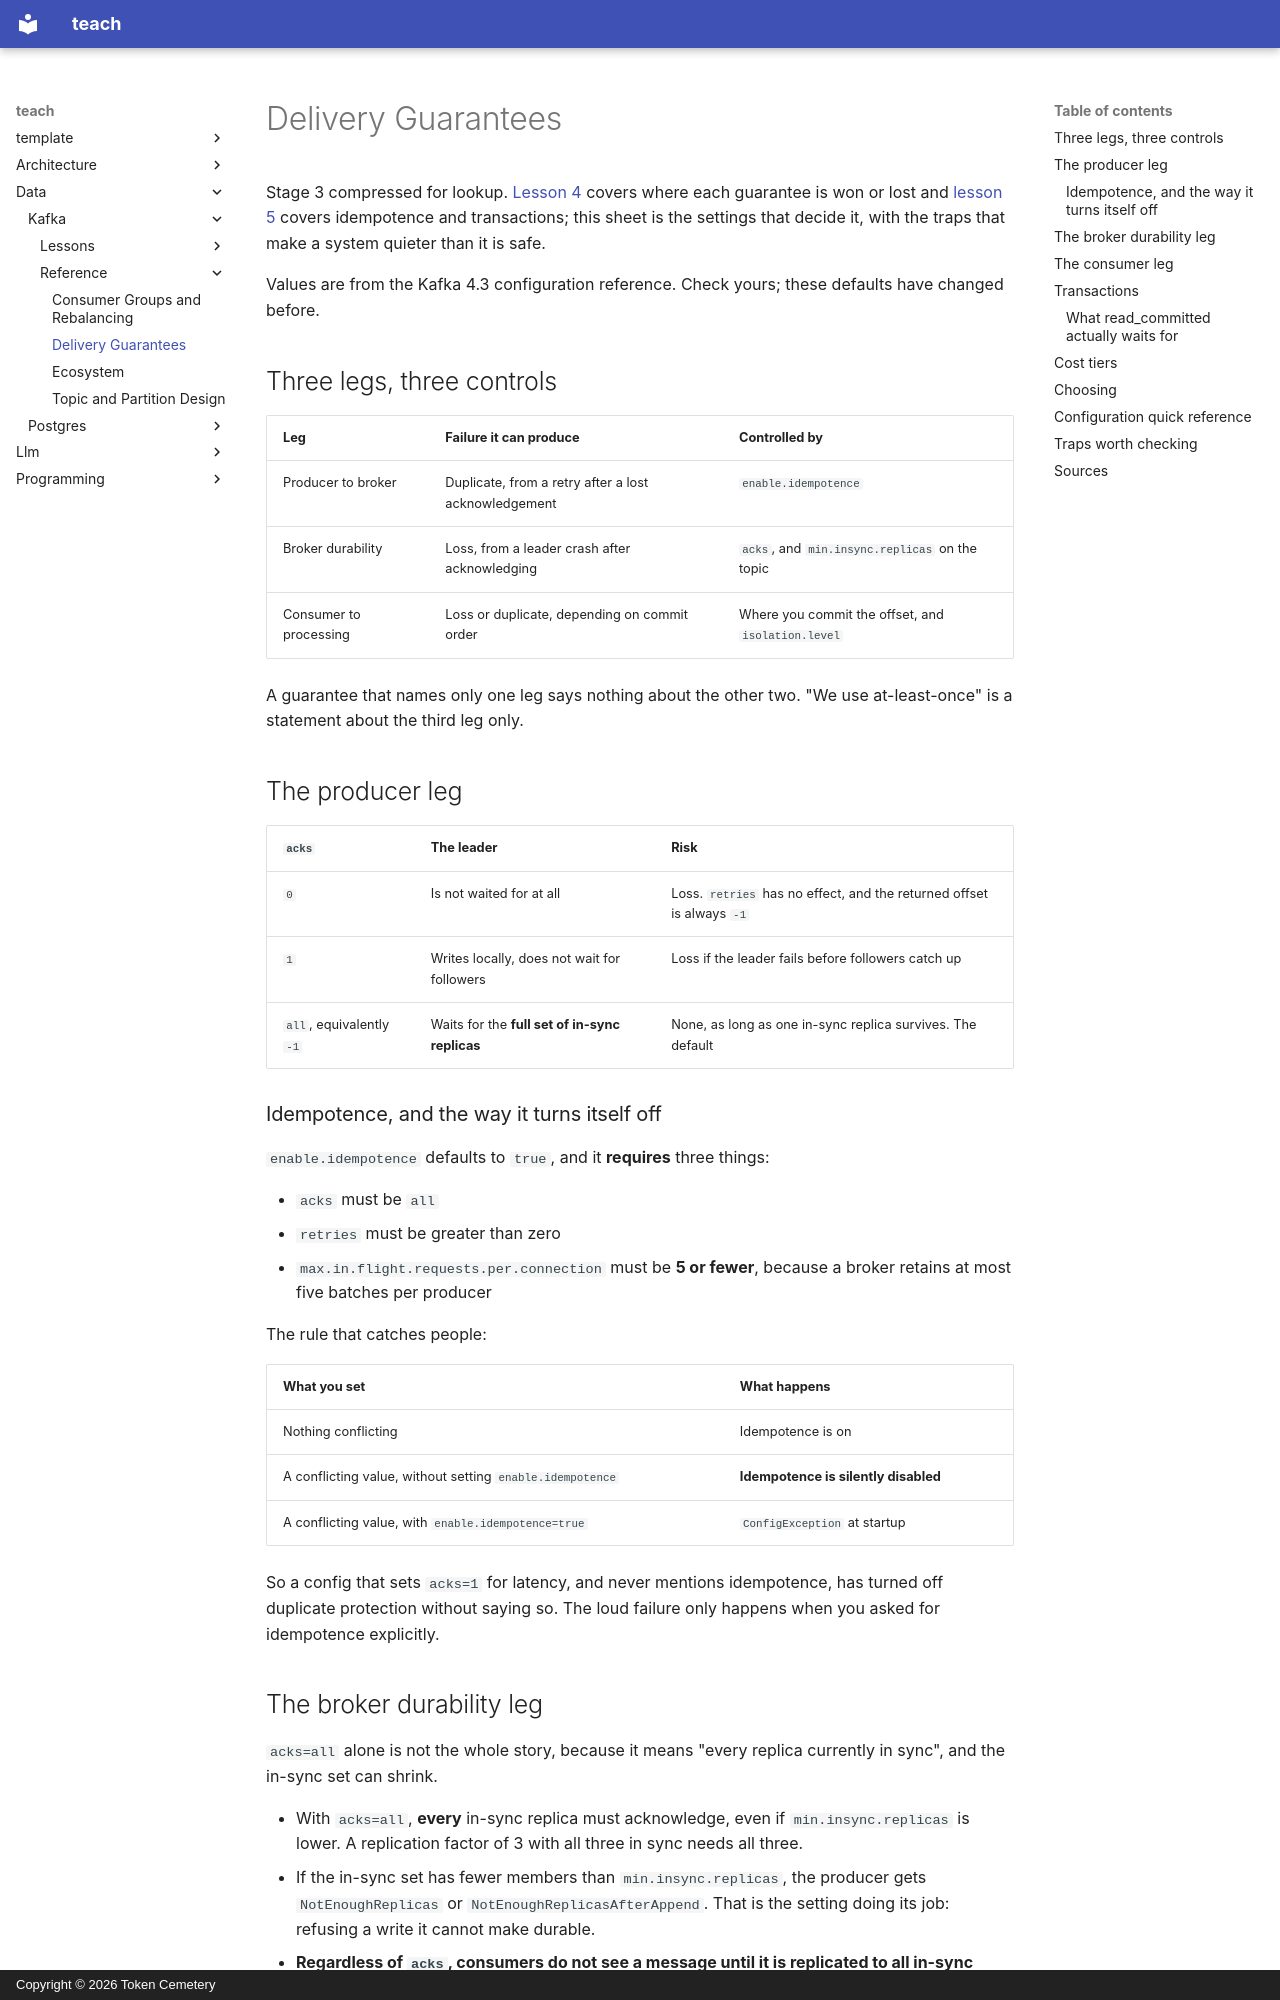

repository: TokenCemetery/teach · page: data/kafka/reference/delivery-guarantees/index.html · generator: mkdocs · copyright: Copyright © 2026 Token Cemetery

---
title: Delivery Guarantees
description: "Which config decides each leg of the path, why idempotence can be silently off, and what read_committed actually waits for"
type: reference
---

# Delivery Guarantees

Stage 3 compressed for lookup. [Lesson 4](../lessons/0004-delivery-semantics.md) covers where each guarantee is won or lost and [lesson 5](../lessons/0005-idempotent-producers-and-transactions.md) covers idempotence and transactions; this sheet is the settings that decide it, with the traps that make a system quieter than it is safe.

Values are from the Kafka 4.3 configuration reference. Check yours; these defaults have changed before.

## Three legs, three controls

| Leg | Failure it can produce | Controlled by |
|---|---|---|
| Producer to broker | Duplicate, from a retry after a lost acknowledgement | `enable.idempotence` |
| Broker durability | Loss, from a leader crash after acknowledging | `acks`, and `min.insync.replicas` on the topic |
| Consumer to processing | Loss or duplicate, depending on commit order | Where you commit the offset, and `isolation.level` |

A guarantee that names only one leg says nothing about the other two. "We use at-least-once" is a statement about the third leg only.

## The producer leg

| `acks` | The leader | Risk |
|---|---|---|
| `0` | Is not waited for at all | Loss. `retries` has no effect, and the returned offset is always `-1` |
| `1` | Writes locally, does not wait for followers | Loss if the leader fails before followers catch up |
| `all`, equivalently `-1` | Waits for the **full set of in-sync replicas** | None, as long as one in-sync replica survives. The default |

### Idempotence, and the way it turns itself off

`enable.idempotence` defaults to `true`, and it **requires** three things:

- `acks` must be `all`
- `retries` must be greater than zero
- `max.in.flight.requests.per.connection` must be **5 or fewer**, because a broker retains at most five batches per producer

The rule that catches people:

| What you set | What happens |
|---|---|
| Nothing conflicting | Idempotence is on |
| A conflicting value, without setting `enable.idempotence` | **Idempotence is silently disabled** |
| A conflicting value, with `enable.idempotence=true` | `ConfigException` at startup |

So a config that sets `acks=1` for latency, and never mentions idempotence, has turned off duplicate protection without saying so. The loud failure only happens when you asked for idempotence explicitly.
